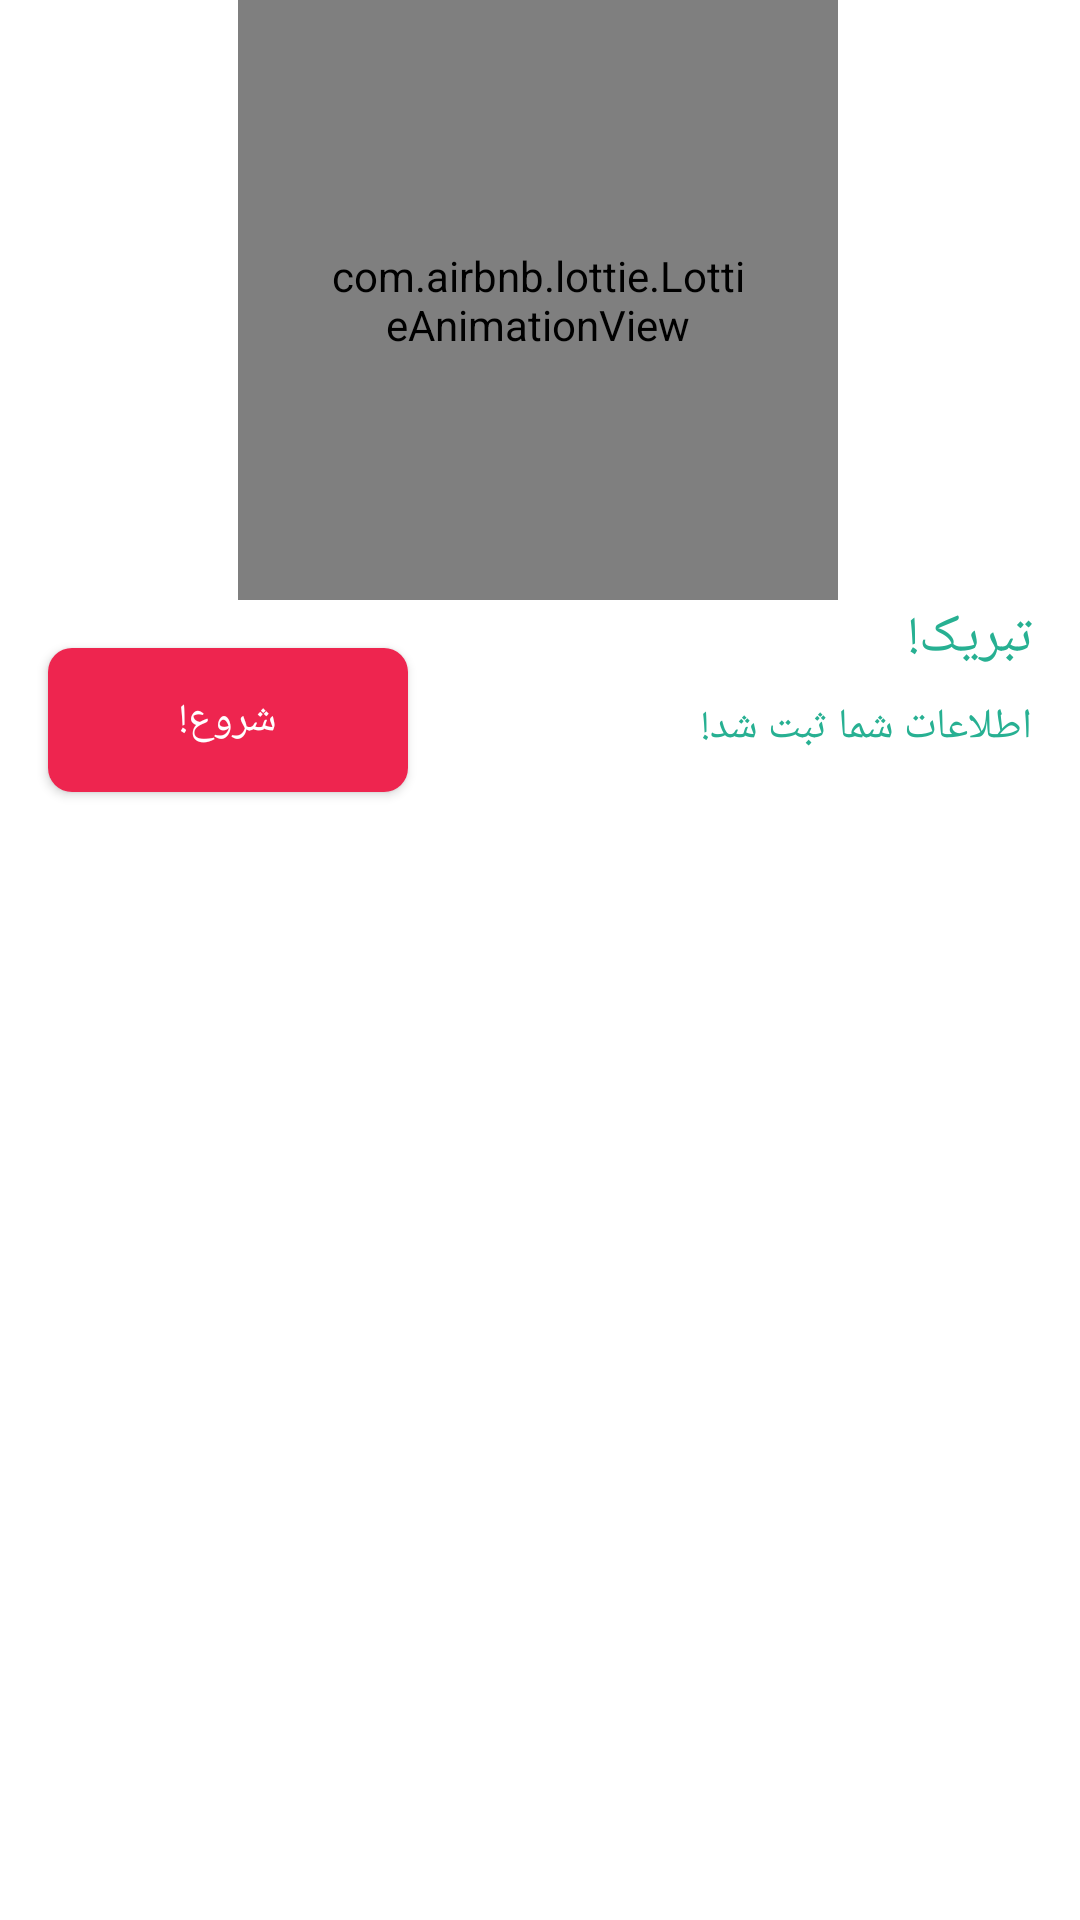

Write the Android layout XML for this screen, with the resource values it uses.
<!-- AndroidManifest.xml: application theme Theme.DigiApplication -->
<!-- res/layout/alert_dialog_register_layout.xml -->
<?xml version="1.0" encoding="utf-8"?>
<androidx.constraintlayout.widget.ConstraintLayout xmlns:android="http://schemas.android.com/apk/res/android"
    xmlns:app="http://schemas.android.com/apk/res-auto"
    android:layout_width="match_parent"
    android:layout_height="match_parent">

    <com.airbnb.lottie.LottieAnimationView
        android:id="@+id/lottie_register"
        android:layout_width="200dp"
        android:layout_height="200dp"
        android:padding="30dp"
        app:layout_constraintBottom_toBottomOf="parent"
        app:layout_constraintEnd_toEndOf="parent"
        app:layout_constraintHorizontal_bias="0.495"
        app:layout_constraintStart_toStartOf="parent"
        app:layout_constraintTop_toTopOf="parent"
        app:layout_constraintVertical_bias="0.0"
        app:lottie_autoPlay="true"
        app:lottie_loop="false"
        app:lottie_rawRes="@raw/lottie_register" />


    <TextView
        android:id="@+id/tv_congratulations"
        style="@style/tv_alert_dialog_congratulations"
        android:text="@string/congratulations"
        app:layout_constraintBottom_toBottomOf="parent"
        app:layout_constraintEnd_toEndOf="parent"
        app:layout_constraintHorizontal_bias="1.0"
        app:layout_constraintStart_toEndOf="@+id/img_btn_start"
        app:layout_constraintTop_toBottomOf="@+id/lottie_register"
        app:layout_constraintVertical_bias="0.0" />

    <androidx.appcompat.widget.AppCompatButton
        android:id="@+id/img_btn_start"
        style="@style/btn_compat"
        android:layout_width="120dp"
        android:layout_marginTop="16dp"
        android:layout_marginBottom="16dp"
        android:background="@drawable/selector_default_button"
        android:text="@string/start"
        app:layout_constraintBottom_toBottomOf="parent"
        app:layout_constraintEnd_toEndOf="parent"
        app:layout_constraintHorizontal_bias="0.0"
        app:layout_constraintStart_toStartOf="parent"
        app:layout_constraintTop_toBottomOf="@+id/lottie_register"
        app:layout_constraintVertical_bias="0.0" />

    <TextView
        android:id="@+id/tv_registered"
        style="@style/tv_alert_dialog"
        android:layout_marginTop="8dp"
        android:text="@string/your_info_registered"
        android:textColor="@color/btn_green"
        app:layout_constraintBottom_toBottomOf="parent"
        app:layout_constraintEnd_toEndOf="parent"
        app:layout_constraintHorizontal_bias="1.0"
        app:layout_constraintStart_toEndOf="@+id/img_btn_start"
        app:layout_constraintTop_toBottomOf="@+id/tv_congratulations"
        app:layout_constraintVertical_bias="0.0" />

</androidx.constraintlayout.widget.ConstraintLayout>
<!-- resources referenced by this layout -->
<resources>
  <color name="btn_green">#27b092</color>
  <!-- drawable selector_default_button (drawable-v24) -->
  <?xml version="1.0" encoding="utf-8"?>
  <selector xmlns:android="http://schemas.android.com/apk/res/android">
      <item android:state_pressed="false">
          <shape android:shape="rectangle">
              <corners android:radius="@dimen/standard_views_radius"/>
              <solid android:color="@color/colorAccent"/>
          </shape>
      </item>
  
      <item android:state_pressed="true">
          <shape android:shape="rectangle">
              <corners android:radius="@dimen/standard_views_radius"/>
              <solid android:color="@color/colorAccentDark2"/>
          </shape>
      </item>
  </selector>
  <string name="congratulations">تبریک!</string>
  <string name="start">شروع!</string>
  <string name="your_info_registered">اطلاعات شما ثبت شد!</string>
  <style name="btn_compat" parent="btn_material">
          <item name="android:layout_width">150dp</item>
          <item name="android:layout_height">wrap_content</item>
          <item name="android:layout_marginStart">@dimen/standard_margin</item>
          <item name="android:layout_marginEnd">@dimen/standard_margin</item>
          <item name="android:textColor">@color/white</item>
      </style>
  <style name="tv_alert_dialog" parent="Theme.MaterialComponents.DayNight.NoActionBar">
          <item name="android:layout_width">wrap_content</item>
          <item name="android:layout_height">wrap_content</item>
          <item name="android:layout_marginStart">@dimen/standard_margin</item>
          <item name="android:layout_marginEnd">@dimen/standard_margin</item>
          <item name="fontFamily">@font/digikala_font</item>
          <item name="android:textColor">@color/colorAccent</item>
          <item name="android:textSize">@dimen/small_font_size</item>
      </style>
  <style name="tv_alert_dialog_congratulations" parent="tv_alert_dialog">
          <item name="fontFamily">@font/digikala_font_bold</item>
          <item name="android:textColor">@color/btn_green</item>
          <item name="android:textSize">@dimen/large_font_size</item>
      </style>
  <style name="Theme.DigiApplication" parent="Theme.MaterialComponents.DayNight.NoActionBar">
          
          <item name="colorPrimary">@color/colorAccent</item>
          <item name="colorPrimaryVariant">@color/colorAccentDark</item>
          <item name="colorOnPrimary">@color/white</item>
          
          <item name="colorSecondary">@color/teal_200</item>
          <item name="colorSecondaryVariant">@color/teal_700</item>
          <item name="colorOnSecondary">@color/black</item>
          
          <item name="android:statusBarColor" tools:targetApi="l">?attr/colorPrimaryVariant</item>
          
      </style>
  <dimen name="standard_views_radius">8dp</dimen>
  <color name="colorAccent">#ee254f</color>
  <color name="colorAccentDark2">#711427</color>
  <style name="btn_material" parent="Theme.MaterialComponents.DayNight.NoActionBar">
          <item name="android:layout_width">wrap_content</item>
          <item name="android:layout_height">65dp</item>
          <item name="android:layout_gravity">end</item>
          <item name="fontFamily">@font/digikala_font_bold</item>
          <item name="android:layout_marginStart">@dimen/large_margin</item>
          <item name="android:layout_marginEnd">@dimen/large_margin</item>
      </style>
  <dimen name="standard_margin">16dp</dimen>
  <color name="white">#FFFFFFFF</color>
  <dimen name="small_font_size">14sp</dimen>
  <dimen name="large_font_size">18sp</dimen>
  <color name="colorAccentDark">#ee254f</color>
  <color name="teal_200">#FF0DD5D3</color>
  <color name="teal_700">#FF018786</color>
  <color name="black">#FF000000</color>
  <dimen name="large_margin">32dp</dimen>
</resources>
